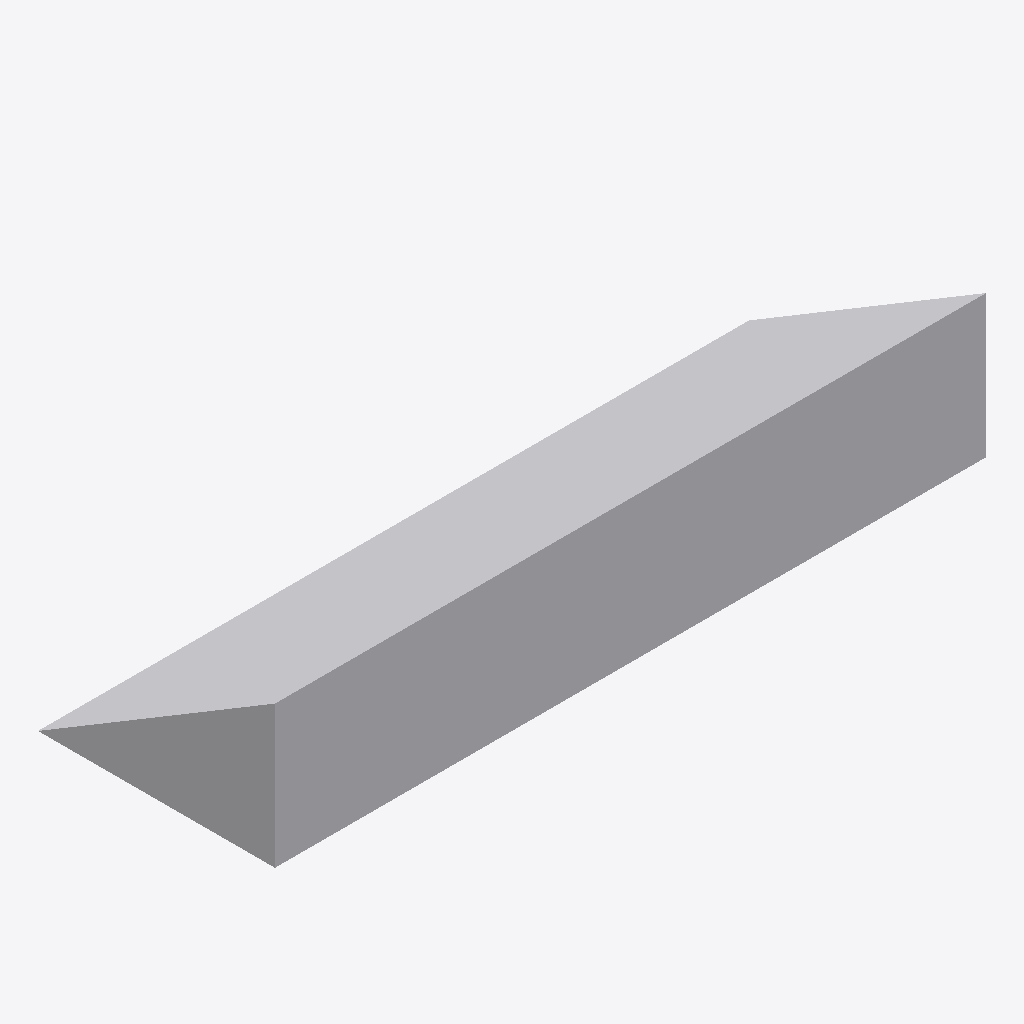
Isometric view of an IFC building model (IFC-SPF (STEP), schema IFC4, length unit metre), seen from the south-west, elements coloured by IFC class: 1 other element (light grey).
Extent 60.0 m × 20.0 m × 12.0 m (x, y, z). Storeys (1): Structure at 0.00 m. Elements (1): 1 IfcBuildingElementProxy.

HEADER;
FILE_DESCRIPTION(('ViewDefinition [CoordinationView]'),'2;1');
FILE_NAME('','2026-11-13T11:12:39',(''),(''),'IfcOpenShell 0.9.0post1+b5e509b','IfcOpenShell 0.9.0post1+b5e509b','');
FILE_SCHEMA(('IFC4'));
ENDSEC;
DATA;
#11=IFCPROJECT('3ACVv8PlHNbQyjqx2HifDq',#5,'Synthetic example - not a real engineering model',$,$,$,$,(#8),#10);
#12=IFCSITE('0GRpXYDc9UWQv9xTkckjpu',#5,'Illustrative site',$,$,$,$,$,.ELEMENT.,$,$,$,$,$);
#13=IFCBUILDING('1BMAJbzgzTI9tHQbz_cNKa',#5,'Synthetic bridge',$,$,$,$,$,.ELEMENT.,$,$,$);
#14=IFCBUILDINGSTOREY('2ax9ngtCTL_g1VzK0ZTub7',#5,'Structure',$,$,$,$,$,.ELEMENT.,0.0);
#36=IFCBUILDINGELEMENTPROXY('1wfE28iXnM6xS8XFmdDE10',#5,'Synthetic slope body',$,$,#33,#35,$,$);
ENDSEC;
